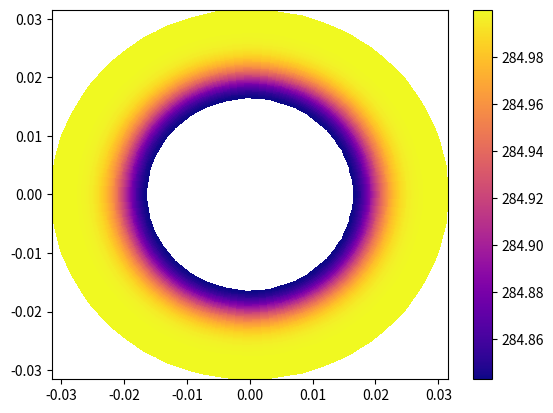
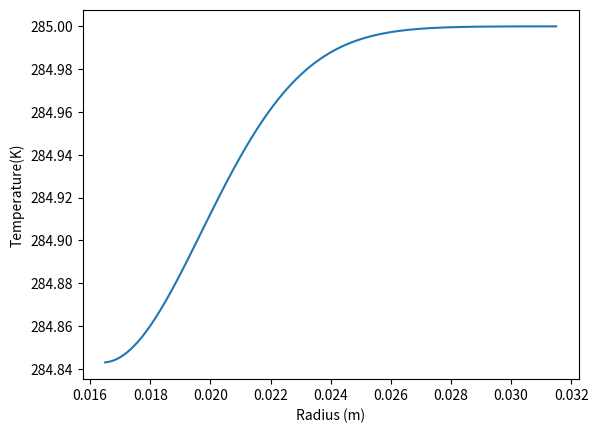

Source code (Python) for these figures, in order:
# -*- coding: utf-8 -*-
"""
Created on Sun Nov 24 18:38:02 2019

[redacted]
"""
import numpy as np
import matplotlib.pyplot as plt
from mpl_toolkits.mplot3d import Axes3D  # noqa: F401 unused import
from pylab import pcolor
# Print iterations progress
def printProgressBar (iteration, total, prefix = '', suffix = '', decimals = 1, length = 100, fill = '█', printEnd = "\r"):
    percent = ("{0:." + str(decimals) + "f}").format(100 * (iteration / float(total)))
    filledLength = int(length * iteration // total)
    bar = fill * filledLength + '-' * (length - filledLength)
    print('\r%s |%s| %s%% %s' % (prefix, bar, percent, suffix), end = printEnd)
    # Print New Line on Complete
    if iteration == total: 
        print()
np.set_printoptions(precision=5)
np.set_printoptions(suppress=True)

#sim mesh options
nr = 100
ntheta = 100
dt = .001
time = 10


###Propeties taken from https://www.researchgate.net/publication/260491141_Modeling_of_one-dimensional_thermal_response_of_silica-phenolic_composites_with_volume_ablation
sigma = 5.67E-8
R = 8.314
poly_frac = .51
fibre_frac = .38
char_frac = 1/5 #mass fraction of polymer that reacts and turns into char 
#phase 1 mat properties
k = .8 #w/mk
rho = 1100 #kg/m^3
cp = 1.09E3 #j/kgk
def cp(T):
    return (1.09 + 1.09E-3*T)*1E3
def k(T):
    return .803 + 2.76E-4 * T

#phase 2 mat properties
k2 = .9
rho2 = 2000
cp2 = .88E3
def cp2(T):
    return (.88 + 1.02E-3*T)*1E3
def k2(T):
    return .954+8.42E-4*T- 4.07E-6 * T**2 + 5.31E-9 * T**3
emmisivity = 0

rhof = 2200

def alpha(T):
    return k(T)/(cp(T)*rho)
def alpha2(T):
    return k2(T)/(cp2(T)*rho2)

#Chemical reaction properties
Ea = 383E3 / 4.5#j/mol
M = 0.018 #kg/mol
Ac = 3.63E6 # kg/m
dH = 418E3 * 2.5#J/kg

hg = 10.8377E3# 2.6E3  #w/m^2k
Taw = 3300 #k   



#def runSim(length,hg,Taw,ri,disp = True):

length,hg,Taw,ri,disp = .015,2593,2880,.0165,True
dr = length/nr
dtheta = 2*np.pi/ntheta
rarr = np.linspace(ri,ri+length,nr)
thetaarr = np.linspace(0,2*np.pi,ntheta)

#FORMAT is T(theta,radius)
#IE ise theta is rows, iso R is columns
T = np.zeros((2,ntheta,nr))


#a1,a2 are second and first T derivative wrt R
#a3 is second order T derivative with theta
A1,A2,A3 = np.zeros((nr,nr)),np.zeros((nr,nr)),np.zeros((ntheta,ntheta))

#DEFINE BOUNDARY CONDITIONS
A1[0][0] = -1   
A1[0][1] = 1 
A1[-1][-1] = -1
A1[-1][-2] = 1

A2[0][0] = -1/2   
A2[0][1] = 1/2 
A2[-1][-1] = 1/2
A2[-1][-2] = -1/2
A2[0] = A2[0] * (1/rarr[0])
A2[-1] = A2[-1] * (1/rarr[-1])

A3[0][0] = -2   
A3[0][1] = 1 
A3[0][-1] = 1
A3[-1][-1] = -2
A3[-1][-2] = 1
A3[-1][0] = 1
#central finite differences in r and theta
for i in range (1,nr-1):
    A1[i][i-1] = 1 
    A1[i][i+1] = 1
    A1[i][i] = -2
    
    A2[i][i-1] = -1/2 
    A2[i][i+1] = 1/2
    A2[i][i] = 0
    A2[i] = A2[i] * (1/rarr[i])
    
for i in range(1,ntheta-1):
    A3[i][i-1] = 1 
    A3[i][i+1] = 1
    A3[i][i] = -2
    A3[i] = A3[i]


A1 = A1 / dr**2
A2 = A2 / (dr)
A3 = A3 / dtheta**2

T[0,:,:] = 285
T[0,:,0] = 280
dT = np.zeros((ntheta,nr))
for i in range(int(time/dt)):
    
    """ Original code, capable of heat flow in r and theta directions
    for count,Tr in enumerate(T[0]): #in a single iteration, we have a matrix of temps at a certain theta
        dT[count,:] = alpha(Tr) * ((np.matmul(A1,Tr) + np.matmul(A2,Tr)))
    for count,Ttheta in enumerate(T[0].T):#in a single iteration, we have a matrix of temps at a certain radius
        dT[:,count] += alpha(Ttheta) * ((np.matmul(A3,Ttheta))*(1/rarr[count]**2))
    """
    """ This code runs much faster, but can only do axisymmetric"""
    dtuniform = alpha(T[0,0,:]) * ((np.matmul(A1,T[0,0,:]) + np.matmul(A2,T[0,0,:])))
    dT[:] = dtuniform
    
    
    T[1] = T[0] + dT*dt
    ttemp = T
    T[0] = ttemp[1]
    printProgressBar(i,int(time/dt))
    
if(disp):
    #plot the final T value in a donut
    fig = plt.figure()
    ax = fig.add_subplot(111)
    R,Theta = np.meshgrid(rarr,thetaarr)
    X, Y = R*np.cos(Theta), R*np.sin(Theta)
    im = ax.pcolormesh(X, Y, T[0],cmap='plasma')
    fig.colorbar(im)
    #plot the mass fraction and Temperature as a function of radius
    plt.figure(2)
    plt.plot(rarr,T[0,0,:])
    
    plt.xlabel("Radius (m)")
    plt.ylabel("Temperature(K)")
    
    
            
    
